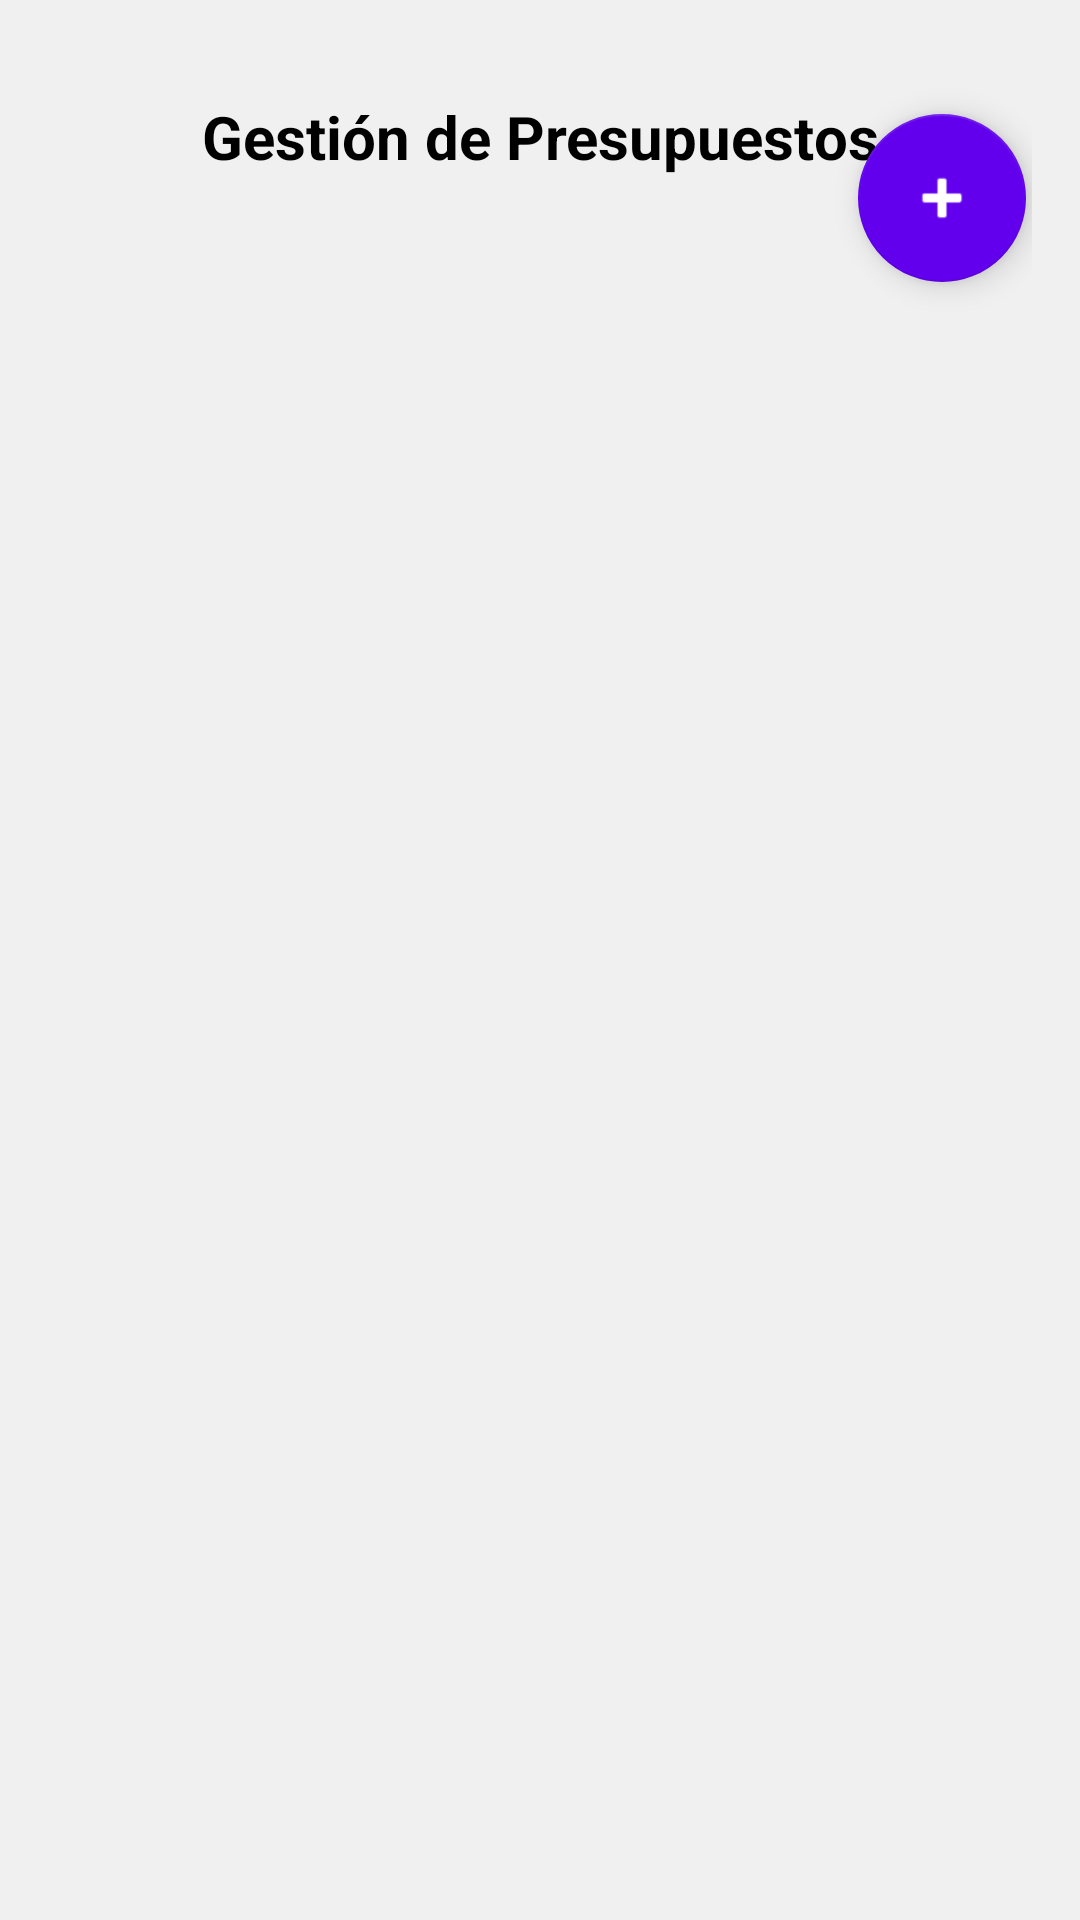

Here is an Android app screen rendered from its layout file. Give the layout XML and the strings, colors and styles it references.
<!-- AndroidManifest.xml: application theme Theme.ServisurTelecomunicaciones -->
<!-- res/layout/activity_presupuestos.xml -->
<?xml version="1.0" encoding="utf-8"?>
<RelativeLayout
    xmlns:android="http://schemas.android.com/apk/res/android"
    xmlns:app="http://schemas.android.com/apk/res-auto"
    android:layout_width="match_parent"
    android:layout_height="match_parent"
    android:padding="16dp"
    android:background="#F0F0F0">

    
    <TextView
        android:id="@+id/tvPresupuestosHeader"
        android:layout_width="match_parent"
        android:layout_height="wrap_content"
        android:text="Gestión de Presupuestos"
        android:textSize="20sp"
        android:textStyle="bold"
        android:gravity="center"
        android:padding="16dp"
        android:textColor="@android:color/black"/>

    
    <androidx.recyclerview.widget.RecyclerView
        android:id="@+id/rvPresupuestos"
        android:layout_width="match_parent"
        android:layout_height="match_parent"
        android:layout_below="@id/tvPresupuestosHeader"
        android:paddingTop="18dp"/>

    
    <com.google.android.material.floatingactionbutton.FloatingActionButton
        android:id="@+id/fabAddPresupuesto"
        android:layout_width="wrap_content"
        android:layout_height="wrap_content"
        android:layout_alignParentEnd="true"
        android:layout_marginTop="22dp"
        android:layout_marginEnd="2dp"
        android:layout_marginStart="16dp"
        android:layout_alignTop="@id/tvPresupuestosHeader"
        app:srcCompat="@android:drawable/ic_input_add"
        app:tint="@android:color/white"
        app:backgroundTint="@color/purple_500"/>

</RelativeLayout>
<!-- resources referenced by this layout -->
<resources>
  <color name="purple_500">#FF6200EE</color>
  <style name="Theme.ServisurTelecomunicaciones" parent="Theme.MaterialComponents.Light.NoActionBar">
          <item name="colorPrimary">@color/purple_500</item>
          <item name="colorPrimaryVariant">@color/purple_700</item>
          <item name="colorOnPrimary">@color/white</item>
          <item name="colorSecondary">@color/teal_200</item>
          <item name="colorOnSecondary">@color/black</item>
  
          
          <item name="android:navigationBarColor">@color/black</item>
          <item name="android:statusBarColor">@color/purple_700</item>
  
          
          <item name="android:textColor">@color/black</item>
  
          
          <item name="buttonStyle">@style/Widget.MaterialComponents.Button</item>
  
          
          <item name="alertDialogTheme">@style/MyAlertDialogTheme</item>
      </style>
  <color name="purple_700">#FF3700B3</color>
  <color name="white">#FFFFFF</color>
  <color name="teal_200">#FF03DAC5</color>
  <color name="black">#000000</color>
  <style name="MyAlertDialogTheme" parent="Theme.MaterialComponents.Light.Dialog.Alert">
          <item name="android:textColorPrimary">@android:color/black</item>
          <item name="textColorAlertDialogListItem">@android:color/black</item>
          <item name="android:buttonBarPositiveButtonStyle">@style/DialogButtonPositive</item>
          <item name="android:buttonBarNegativeButtonStyle">@style/DialogButtonNegative</item>
      </style>
  <style name="DialogButtonPositive" parent="Widget.MaterialComponents.Button.TextButton.Dialog">
          <item name="android:textColor">@android:color/black</item>
      </style>
  <style name="DialogButtonNegative" parent="Widget.MaterialComponents.Button.TextButton.Dialog">
          <item name="android:textColor">#2962FF</item>
      </style>
</resources>
